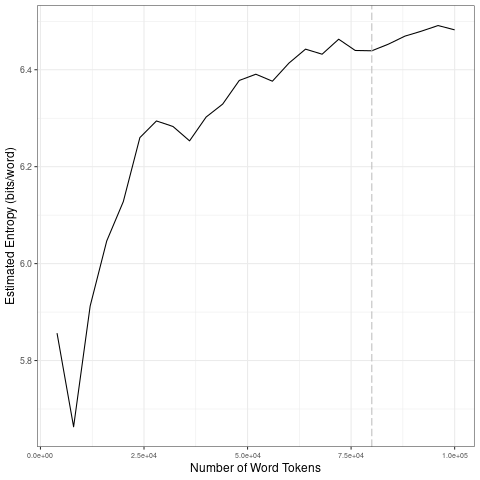

The data file committed next to this chart (first rows):
file, entropy.Corpus.Size, entropy.Entropy, sd.Corpus.Size, sd.SD
data/2021_by_fr/2021-07-09_tokens_1-gram…, 4000, 5.856, 20000, 0.1797
data/2021_by_fr/2021-07-09_tokens_1-gram…, 8000, 5.663, 40000, 0.02135
data/2021_by_fr/2021-07-09_tokens_1-gram…, 12000, 5.912, 60000, 0.03093
data/2021_by_fr/2021-07-09_tokens_1-gram…, 16000, 6.047, 80000, 0.01167
data/2021_by_fr/2021-07-09_tokens_1-gram…, 20000, 6.128, 1e+05, 0.01468
data/2021_by_fr/2021-07-09_tokens_1-gram…, 24000, 6.26, 20000, 0.1797
data/2021_by_fr/2021-07-09_tokens_1-gram…, 28000, 6.294, 40000, 0.02135
data/2021_by_fr/2021-07-09_tokens_1-gram…, 32000, 6.283, 60000, 0.03093
data/2021_by_fr/2021-07-09_tokens_1-gram…, 36000, 6.253, 80000, 0.01167
data/2021_by_fr/2021-07-09_tokens_1-gram…, 40000, 6.302, 1e+05, 0.01468
data/2021_by_fr/2021-07-09_tokens_1-gram…, 44000, 6.329, 20000, 0.1797
data/2021_by_fr/2021-07-09_tokens_1-gram…, 48000, 6.378, 40000, 0.02135
data/2021_by_fr/2021-07-09_tokens_1-gram…, 52000, 6.391, 60000, 0.03093
data/2021_by_fr/2021-07-09_tokens_1-gram…, 56000, 6.376, 80000, 0.01167
data/2021_by_fr/2021-07-09_tokens_1-gram…, 60000, 6.414, 1e+05, 0.01468
data/2021_by_fr/2021-07-09_tokens_1-gram…, 64000, 6.442, 20000, 0.1797
data/2021_by_fr/2021-07-09_tokens_1-gram…, 68000, 6.432, 40000, 0.02135
data/2021_by_fr/2021-07-09_tokens_1-gram…, 72000, 6.463, 60000, 0.03093
data/2021_by_fr/2021-07-09_tokens_1-gram…, 76000, 6.44, 80000, 0.01167
data/2021_by_fr/2021-07-09_tokens_1-gram…, 80000, 6.439, 1e+05, 0.01468
data/2021_by_fr/2021-07-09_tokens_1-gram…, 84000, 6.453, 20000, 0.1797
data/2021_by_fr/2021-07-09_tokens_1-gram…, 88000, 6.469, 40000, 0.02135
data/2021_by_fr/2021-07-09_tokens_1-gram…, 92000, 6.48, 60000, 0.03093
data/2021_by_fr/2021-07-09_tokens_1-gram…, 96000, 6.491, 80000, 0.01167
data/2021_by_fr/2021-07-09_tokens_1-gram…, 1e+05, 6.482, 1e+05, 0.01468
